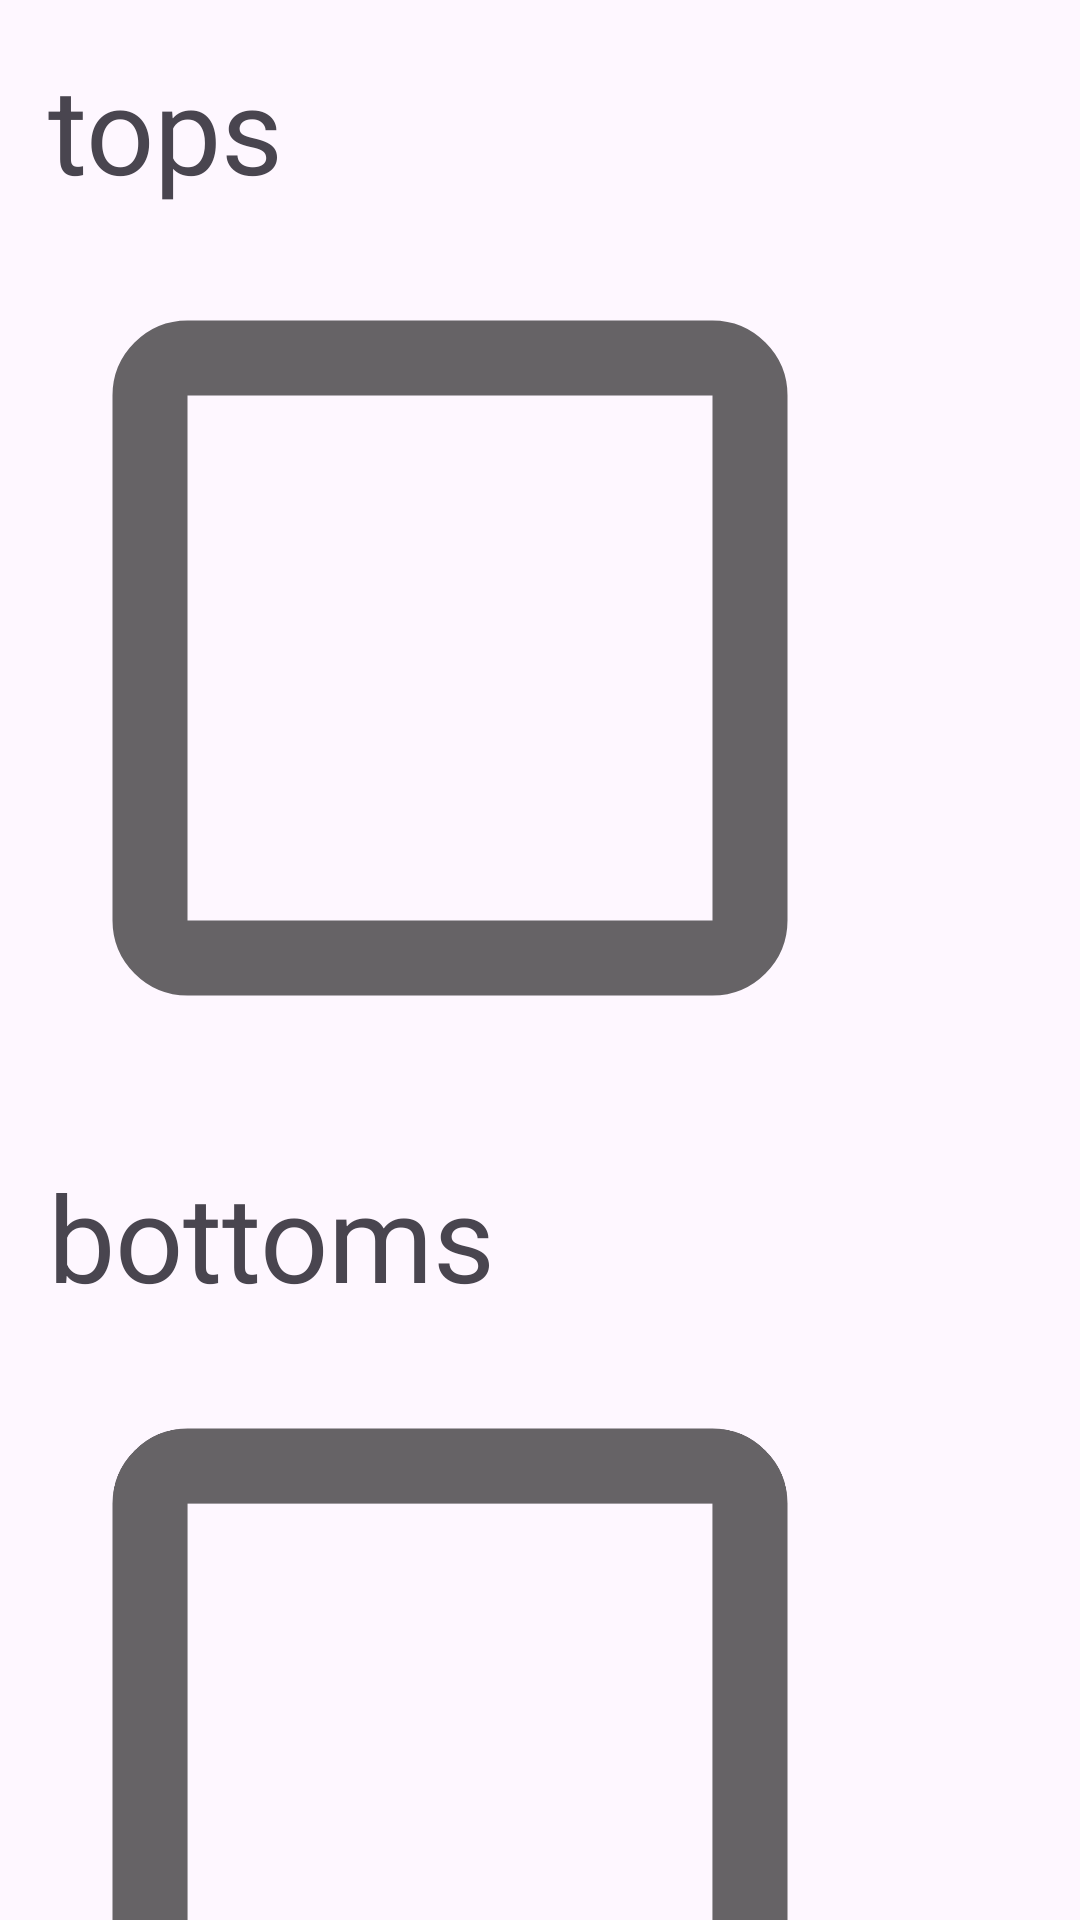

Here is an Android app screen rendered from its layout file. Give the layout XML and the strings, colors and styles it references.
<!-- AndroidManifest.xml: application theme Theme.Cyc -->
<!-- res/layout/activity_last.xml -->
<?xml version="1.0" encoding="utf-8"?>
<androidx.constraintlayout.widget.ConstraintLayout xmlns:android="http://schemas.android.com/apk/res/android"
    xmlns:app="http://schemas.android.com/apk/res-auto"
    xmlns:tools="http://schemas.android.com/tools"
    android:id="@+id/main"
    android:layout_width="match_parent"
    android:layout_height="match_parent"
    tools:context=".LastActivity">

    <TextView
        android:id="@+id/text_tops"
        android:layout_width="wrap_content"
        android:layout_height="wrap_content"
        android:text="tops"
        android:textSize="40dp"
        android:layout_marginTop="16dp"
        android:layout_marginStart="16dp"
        app:layout_constraintTop_toTopOf="parent"
        app:layout_constraintBottom_toTopOf="@+id/photo_tops_result"
        app:layout_constraintStart_toStartOf="parent">
    </TextView>

    <TextView
        android:id="@+id/text_bottoms"
        android:layout_width="wrap_content"
        android:layout_height="wrap_content"
        android:text="bottoms"
        android:textSize="40dp"
        android:layout_marginTop="16dp"
        android:layout_marginStart="16dp"
        app:layout_constraintTop_toBottomOf="@+id/photo_tops_result"
        app:layout_constraintStart_toStartOf="parent">
    </TextView>

    <TextView
        android:id="@+id/text_outer"
        android:layout_width="wrap_content"
        android:layout_height="wrap_content"
        android:text="outer"
        android:textSize="40dp"
        android:layout_marginTop="16dp"
        android:layout_marginStart="16dp"
        app:layout_constraintTop_toBottomOf="@+id/photo_bottoms_result"
        app:layout_constraintStart_toStartOf="parent">
    </TextView>

    <ImageView
        android:id="@+id/photo_tops_result"
        android:layout_width="300dp"
        android:layout_height="300dp"
        app:srcCompat="@drawable/outline_crop_square"
        app:layout_constraintTop_toBottomOf="@+id/text_tops"
        app:layout_constraintStart_toStartOf="parent"/>

    <ImageView
        android:id="@+id/photo_bottoms_result"
        android:layout_width="300dp"
        android:layout_height="300dp"
        app:srcCompat="@drawable/outline_crop_square"
        app:layout_constraintTop_toBottomOf="@+id/text_bottoms"
        app:layout_constraintStart_toStartOf="parent"/>

    <ImageView
        android:id="@+id/photo_outer_result"
        android:layout_width="300dp"
        android:layout_height="300dp"
        app:srcCompat="@drawable/outline_crop_square"
        app:layout_constraintTop_toBottomOf="@+id/text_outer"
        app:layout_constraintStart_toStartOf="parent"/>

</androidx.constraintlayout.widget.ConstraintLayout>
<!-- resources referenced by this layout -->
<resources>
  <!-- drawable outline_crop_square (drawable) -->
  <vector xmlns:android="http://schemas.android.com/apk/res/android" android:alpha="0.6" android:height="24dp" android:tint="#000000" android:viewportHeight="960" android:viewportWidth="960" android:width="24dp">
        
      <path android:fillColor="@android:color/white" android:pathData="M200,840Q167,840 143.5,816.5Q120,793 120,760L120,200Q120,167 143.5,143.5Q167,120 200,120L760,120Q793,120 816.5,143.5Q840,167 840,200L840,760Q840,793 816.5,816.5Q793,840 760,840L200,840ZM200,760L760,760Q760,760 760,760Q760,760 760,760L760,200Q760,200 760,200Q760,200 760,200L200,200Q200,200 200,200Q200,200 200,200L200,760Q200,760 200,760Q200,760 200,760ZM200,760Q200,760 200,760Q200,760 200,760L200,200Q200,200 200,200Q200,200 200,200L200,200Q200,200 200,200Q200,200 200,200L200,760Q200,760 200,760Q200,760 200,760Z"/>
      
  </vector>
  <style name="Theme.Cyc" parent="Base.Theme.Cyc" />
  <style name="Base.Theme.Cyc" parent="Theme.Material3.DayNight.NoActionBar">
          
          
      </style>
</resources>
